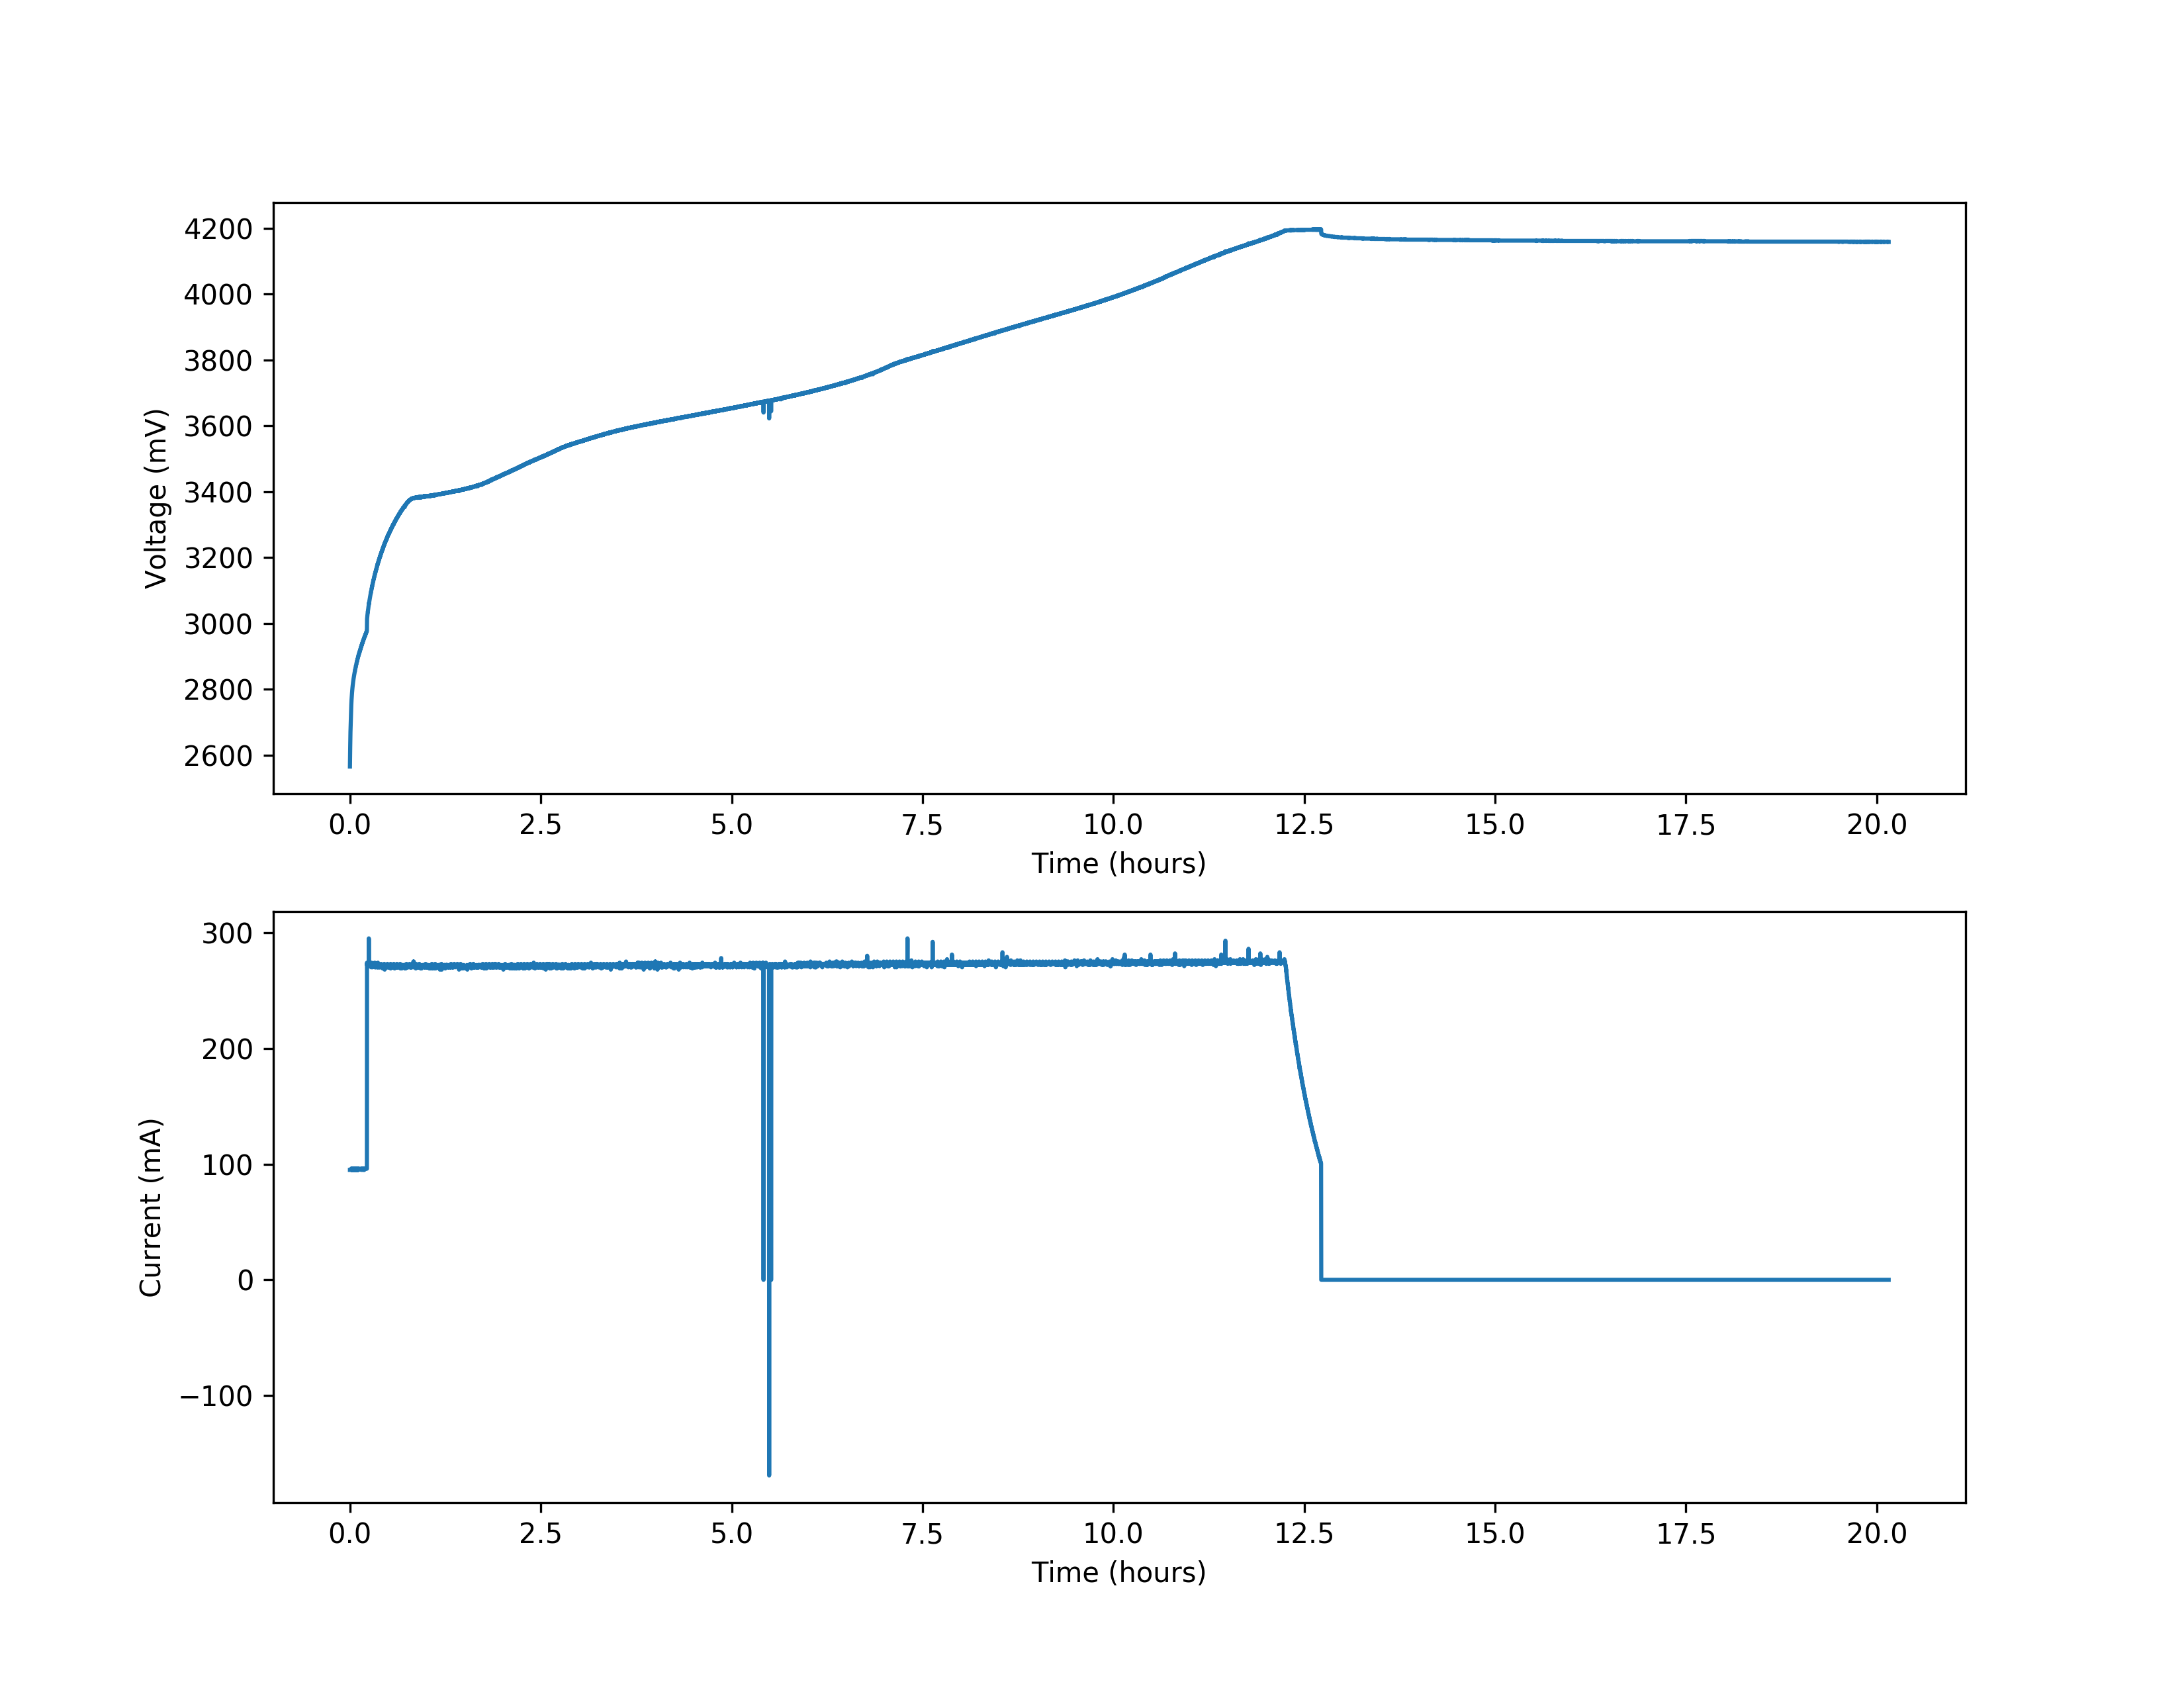

The data file committed next to this chart (first rows):
1602370825.59, $B, 2565.000000, 95.000000, 0.000000, 0.000000
1602370828, $B, 2580, 95, 0.000000, 0.000000
1602370830, $B, 2593, 95, 0.000000, 0.000000
1602370833, $B, 2602, 95, 0.000000, 0.000000
1602370835, $B, 2615, 95, 0.000000, 0.000000
1602370838, $B, 2624, 95, 0.000000, 0.000000
1602370841, $B, 2635, 95, 0.000000, 0.000000
1602370844, $B, 2643, 95, 0.000000, 0.000000
1602370846, $B, 2654, 95, 0.000000, 0.000000
1602370848, $B, 2660, 95, 0.000000, 0.000000
1602370851, $B, 2670, 95, 0.000000, 0.000000
1602370853, $B, 2676, 95, 0.000000, 0.000000
1602370856, $B, 2685, 95, 0.000000, 0.000000
1602370858, $B, 2690, 95, 0.000000, 0.000000
1602370861, $B, 2697, 95, 0.000000, 0.000000
1602370864, $B, 2705, 95, 0.000000, 0.000000
1602370866, $B, 2709, 95, 0.000000, 0.000000
1602370869, $B, 2716, 95, 0.000000, 0.000000
1602370871, $B, 2720, 95, 0.000000, 0.000000
1602370874, $B, 2726, 95, 0.000000, 0.000000
1602370877, $B, 2729, 95, 0.000000, 0.000000
1602370879, $B, 2735, 95, 0.000000, 0.000000
1602370881, $B, 2738, 95, 0.000000, 0.000000
1602370884, $B, 2743, 95, 1, 0.000294
1602370887, $B, 2746, 95, 1, 0.000294
1602370889, $B, 2751, 96, 1, 0.000294
1602370892, $B, 2755, 96, 1, 0.000294
1602370895, $B, 2758, 95, 1, 0.000294
1602370897, $B, 2761, 96, 1, 0.000294
1602370899, $B, 2764, 96, 1, 0.000294
1602370902, $B, 2768, 95, 1, 0.000294
1602370905, $B, 2770, 96, 1, 0.000294
1602370908, $B, 2773, 95, 1, 0.000294
1602370910, $B, 2776, 95, 1, 0.000294
1602370913, $B, 2778, 96, 1, 0.000294
1602370915, $B, 2781, 96, 1, 0.000294
1602370917, $B, 2783, 96, 1, 0.000294
1602370922, $B, 2786, 96, 1, 0.000294
1602370924, $B, 2789, 96, 2, 0.000588
1602370927, $B, 2791, 95, 2, 0.000588
1602370929, $B, 2793, 96, 2, 0.000588
1602370932, $B, 2795, 96, 2, 0.000588
1602370934, $B, 2797, 95, 2, 0.000588
1602370937, $B, 2799, 95, 2, 0.000588
1602370939, $B, 2800, 96, 0.000000, 0.000000
1602370942, $B, 2802, 96, 0.000000, 0.000000
1602370945, $B, 2804, 95, 0.000000, 0.000000
1602370947, $B, 2806, 95, 0.000000, 0.000000
1602370950, $B, 2807, 96, 0.000000, 0.000000
1602370953, $B, 2809, 95, 0.000000, 0.000000
1602370955, $B, 2810, 96, 0.000000, 0.000000
1602370958, $B, 2812, 96, 0.000000, 0.000000
1602370960, $B, 2813, 96, 1, 0.000294
1602370963, $B, 2814, 96, 1, 0.000294
1602370965, $B, 2816, 95, 1, 0.000294
1602370967, $B, 2817, 95, 1, 0.000294
1602370970, $B, 2819, 95, 1, 0.000294
1602370973, $B, 2820, 95, 1, 0.000294
1602370975, $B, 2821, 95, 1, 0.000294
1602370978, $B, 2822, 96, 1, 0.000294
1602370981, $B, 2824, 95, 1, 0.000294
... 28,309 more rows
